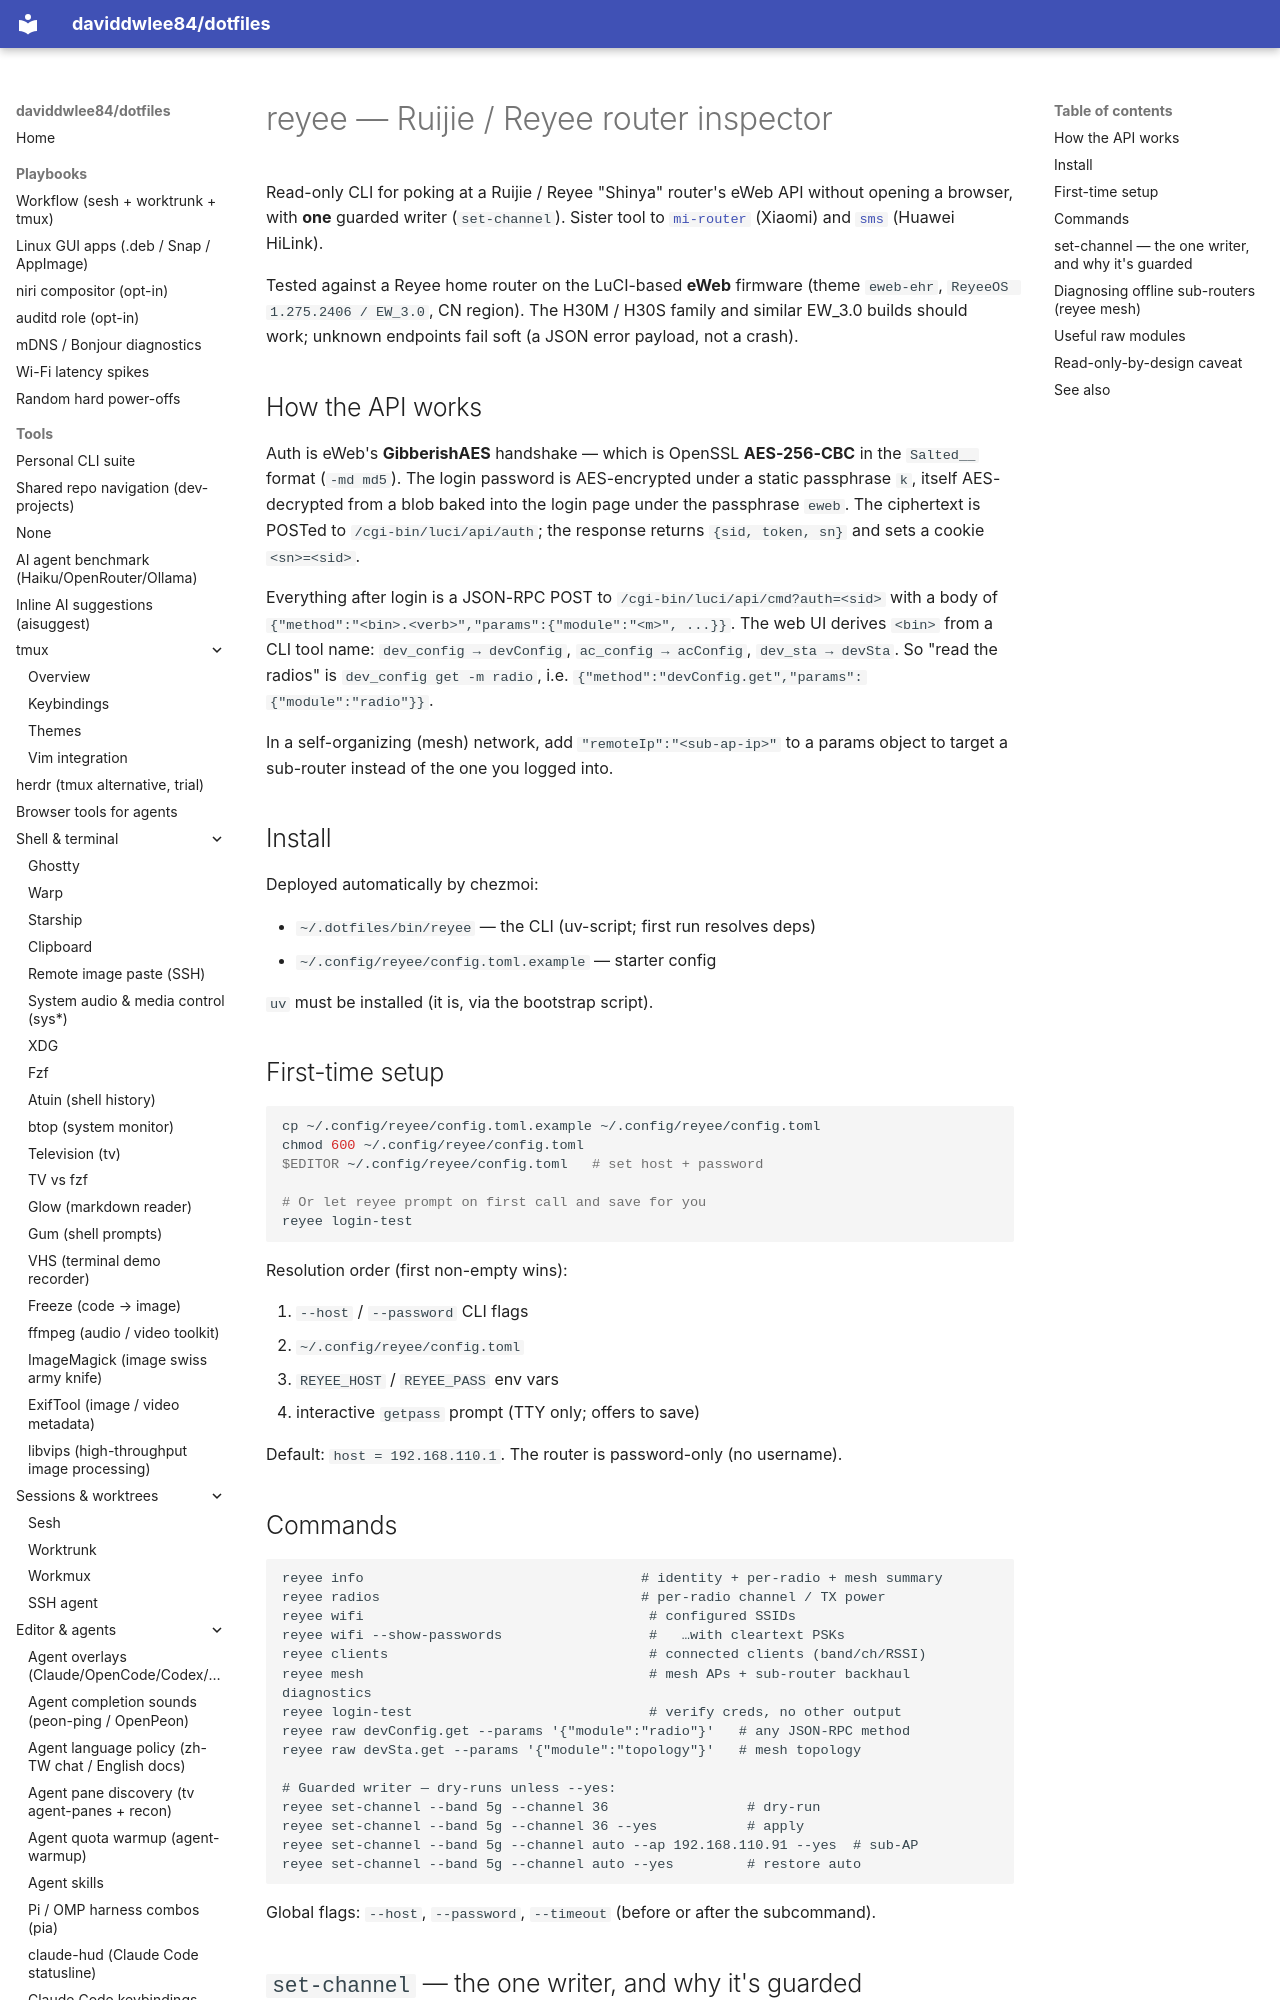

repository: daviddwlee84/dotfiles · page: tools/reyee/index.html · generator: mkdocs

# reyee — Ruijie / Reyee router inspector

Read-only CLI for poking at a Ruijie / Reyee "Shinya" router's eWeb API
without opening a browser, with **one** guarded writer (`set-channel`). Sister
tool to [`mi-router`](mi-router.md) (Xiaomi) and [`sms`](sms.md) (Huawei
HiLink).

Tested against a Reyee home router on the LuCI-based **eWeb** firmware (theme
`eweb-ehr`, `ReyeeOS 1.275.2406 / EW_3.0`, CN region). The H30M / H30S family
and similar EW_3.0 builds should work; unknown endpoints fail soft (a JSON
error payload, not a crash).

## How the API works

Auth is eWeb's **GibberishAES** handshake — which is OpenSSL **AES-256-CBC**
in the `Salted__` format (`-md md5`). The login password is AES-encrypted
under a static passphrase `k`, itself AES-decrypted from a blob baked into the
login page under the passphrase `eweb`. The ciphertext is POSTed to
`/cgi-bin/luci/api/auth`; the response returns `{sid, token, sn}` and sets a
cookie `<sn>=<sid>`.

Everything after login is a JSON-RPC POST to
`/cgi-bin/luci/api/cmd?auth=<sid>` with a body of
`{"method":"<bin>.<verb>","params":{"module":"<m>", ...}}`. The web UI derives
`<bin>` from a CLI tool name: `dev_config → devConfig`, `ac_config → acConfig`,
`dev_sta → devSta`. So "read the radios" is `dev_config get -m radio`, i.e.
`{"method":"devConfig.get","params":{"module":"radio"}}`.

In a self-organizing (mesh) network, add `"remoteIp":"<sub-ap-ip>"` to a
params object to target a sub-router instead of the one you logged into.

## Install

Deployed automatically by chezmoi:

- `~/.dotfiles/bin/reyee` — the CLI (uv-script; first run resolves deps)
- `~/.config/reyee/config.toml.example` — starter config

`uv` must be installed (it is, via the bootstrap script).

## First-time setup

```bash
cp ~/.config/reyee/config.toml.example ~/.config/reyee/config.toml
chmod 600 ~/.config/reyee/config.toml
$EDITOR ~/.config/reyee/config.toml   # set host + password

# Or let reyee prompt on first call and save for you
reyee login-test
```

Resolution order (first non-empty wins):

1. `--host` / `--password` CLI flags
2. `~/.config/reyee/config.toml`
3. `REYEE_HOST` / `REYEE_PASS` env vars
4. interactive `getpass` prompt (TTY only; offers to save)

Default: `host = 192.168.110.1`. The router is password-only (no username).
